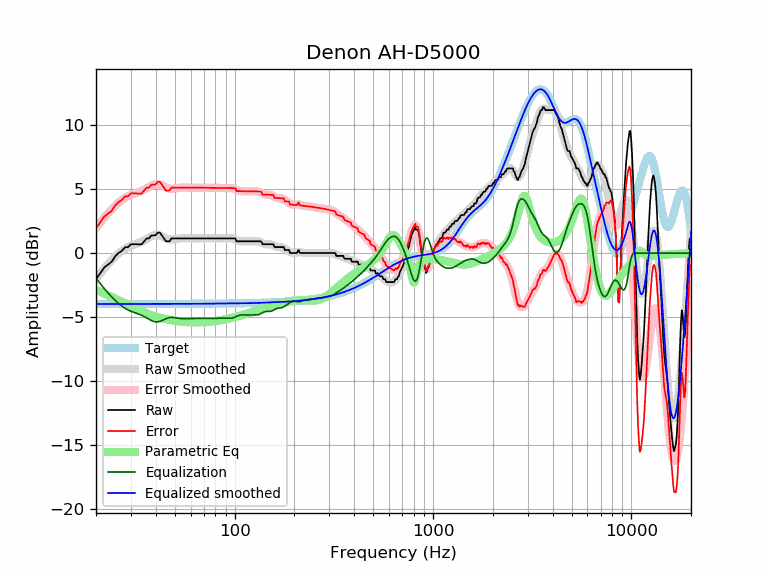

The table this chart was drawn from, first rows:
frequency, raw, error, smoothed, error_smoothed, equalization, parametric_eq, equalized_raw, equalized_smoothed, target
20, -2.04, 1.94, -2.02, 1.96, -1.96, -2.86, -4.01, -3.98, -3.98
21, -1.59, 2.40, -1.60, 2.38, -2.38, -3.01, -3.97, -3.98, -3.98
22, -1.13, 2.85, -1.21, 2.77, -2.77, -3.16, -3.90, -3.98, -3.98
23, -0.90, 3.08, -0.86, 3.12, -3.12, -3.30, -4.02, -3.98, -3.98
24, -0.67, 3.31, -0.55, 3.43, -3.43, -3.43, -4.10, -3.98, -3.98
25, -0.25, 3.72, -0.27, 3.71, -3.71, -3.56, -3.96, -3.98, -3.98
26, 0.01, 3.99, -0.03, 3.95, -3.95, -3.68, -3.94, -3.98, -3.98
27, 0.18, 4.15, 0.18, 4.15, -4.15, -3.80, -3.97, -3.98, -3.98
28, 0.45, 4.43, 0.34, 4.32, -4.32, -3.91, -3.87, -3.98, -3.98
29, 0.47, 4.44, 0.47, 4.45, -4.45, -4.02, -3.98, -3.97, -3.97
30, 0.69, 4.67, 0.57, 4.55, -4.55, -4.12, -3.85, -3.97, -3.97
31, 0.69, 4.67, 0.66, 4.63, -4.63, -4.23, -3.94, -3.97, -3.97
32, 0.69, 4.67, 0.73, 4.70, -4.70, -4.34, -4.01, -3.97, -3.97
33, 0.67, 4.65, 0.80, 4.78, -4.78, -4.44, -4.10, -3.97, -3.97
34, 0.69, 4.67, 0.89, 4.86, -4.86, -4.54, -4.17, -3.97, -3.97
35, 0.92, 4.89, 0.99, 4.96, -4.96, -4.63, -4.04, -3.97, -3.97
36, 1.15, 5.12, 1.10, 5.07, -5.07, -4.71, -3.92, -3.97, -3.97
37, 1.15, 5.12, 1.20, 5.17, -5.17, -4.78, -4.02, -3.97, -3.97
38, 1.38, 5.35, 1.30, 5.27, -5.27, -4.85, -3.89, -3.97, -3.97
39, 1.38, 5.35, 1.37, 5.34, -5.34, -4.91, -3.96, -3.97, -3.97
40, 1.41, 5.38, 1.41, 5.38, -5.38, -4.96, -3.97, -3.97, -3.97
41, 1.61, 5.57, 1.41, 5.38, -5.38, -5.01, -3.77, -3.97, -3.97
42, 1.61, 5.57, 1.37, 5.34, -5.34, -5.05, -3.73, -3.97, -3.97
43, 1.38, 5.35, 1.31, 5.28, -5.28, -5.09, -3.90, -3.97, -3.97
44, 1.15, 5.12, 1.23, 5.20, -5.20, -5.13, -4.05, -3.97, -3.97
45, 0.92, 4.89, 1.16, 5.13, -5.13, -5.16, -4.21, -3.97, -3.97
46, 0.92, 4.89, 1.10, 5.07, -5.07, -5.19, -4.15, -3.97, -3.97
47, 0.92, 4.89, 1.07, 5.04, -5.04, -5.22, -4.12, -3.97, -3.97
48, 1.15, 5.12, 1.06, 5.03, -5.03, -5.25, -3.88, -3.97, -3.97
49, 1.15, 5.12, 1.07, 5.04, -5.04, -5.27, -3.89, -3.97, -3.97
50, 1.15, 5.12, 1.09, 5.06, -5.06, -5.29, -3.91, -3.97, -3.97
51, 1.15, 5.12, 1.11, 5.08, -5.08, -5.31, -3.93, -3.97, -3.97
52, 1.15, 5.12, 1.13, 5.10, -5.10, -5.33, -3.95, -3.97, -3.97
53, 1.15, 5.12, 1.15, 5.12, -5.12, -5.35, -3.97, -3.97, -3.97
54, 1.15, 5.12, 1.16, 5.13, -5.13, -5.36, -3.98, -3.97, -3.97
55, 1.15, 5.12, 1.16, 5.13, -5.13, -5.37, -3.98, -3.97, -3.97
56, 1.15, 5.12, 1.16, 5.13, -5.13, -5.38, -3.98, -3.97, -3.97
57, 1.15, 5.12, 1.15, 5.12, -5.12, -5.39, -3.97, -3.97, -3.97
58, 1.15, 5.12, 1.15, 5.12, -5.12, -5.40, -3.97, -3.97, -3.97
59, 1.15, 5.12, 1.15, 5.12, -5.12, -5.41, -3.97, -3.97, -3.97
60, 1.15, 5.12, 1.15, 5.12, -5.12, -5.41, -3.97, -3.97, -3.97
61, 1.15, 5.12, 1.15, 5.12, -5.12, -5.42, -3.97, -3.97, -3.97
62, 1.15, 5.12, 1.15, 5.12, -5.12, -5.42, -3.97, -3.97, -3.97
63, 1.15, 5.11, 1.15, 5.11, -5.11, -5.42, -3.96, -3.97, -3.97
64, 1.15, 5.11, 1.15, 5.11, -5.11, -5.42, -3.96, -3.96, -3.96
65, 1.15, 5.11, 1.15, 5.11, -5.11, -5.42, -3.96, -3.96, -3.96
66, 1.15, 5.11, 1.15, 5.11, -5.11, -5.42, -3.96, -3.96, -3.96
67, 1.15, 5.11, 1.15, 5.11, -5.11, -5.42, -3.96, -3.96, -3.96
68, 1.15, 5.11, 1.15, 5.11, -5.11, -5.41, -3.96, -3.96, -3.96
69, 1.15, 5.11, 1.15, 5.11, -5.11, -5.41, -3.96, -3.96, -3.96
70, 1.15, 5.11, 1.15, 5.11, -5.11, -5.40, -3.96, -3.96, -3.96
71, 1.15, 5.11, 1.15, 5.11, -5.11, -5.40, -3.96, -3.96, -3.96
72, 1.15, 5.11, 1.15, 5.11, -5.11, -5.39, -3.96, -3.96, -3.96
73, 1.15, 5.11, 1.15, 5.11, -5.11, -5.38, -3.96, -3.96, -3.96
74, 1.15, 5.11, 1.15, 5.11, -5.11, -5.37, -3.96, -3.96, -3.96
75, 1.15, 5.10, 1.15, 5.10, -5.10, -5.37, -3.95, -3.95, -3.95
76, 1.15, 5.10, 1.15, 5.10, -5.10, -5.36, -3.95, -3.95, -3.95
77, 1.15, 5.10, 1.15, 5.10, -5.10, -5.35, -3.95, -3.95, -3.95
78, 1.15, 5.10, 1.15, 5.10, -5.10, -5.34, -3.95, -3.95, -3.95
79, 1.15, 5.10, 1.15, 5.10, -5.10, -5.32, -3.95, -3.95, -3.95
... 553 more rows
